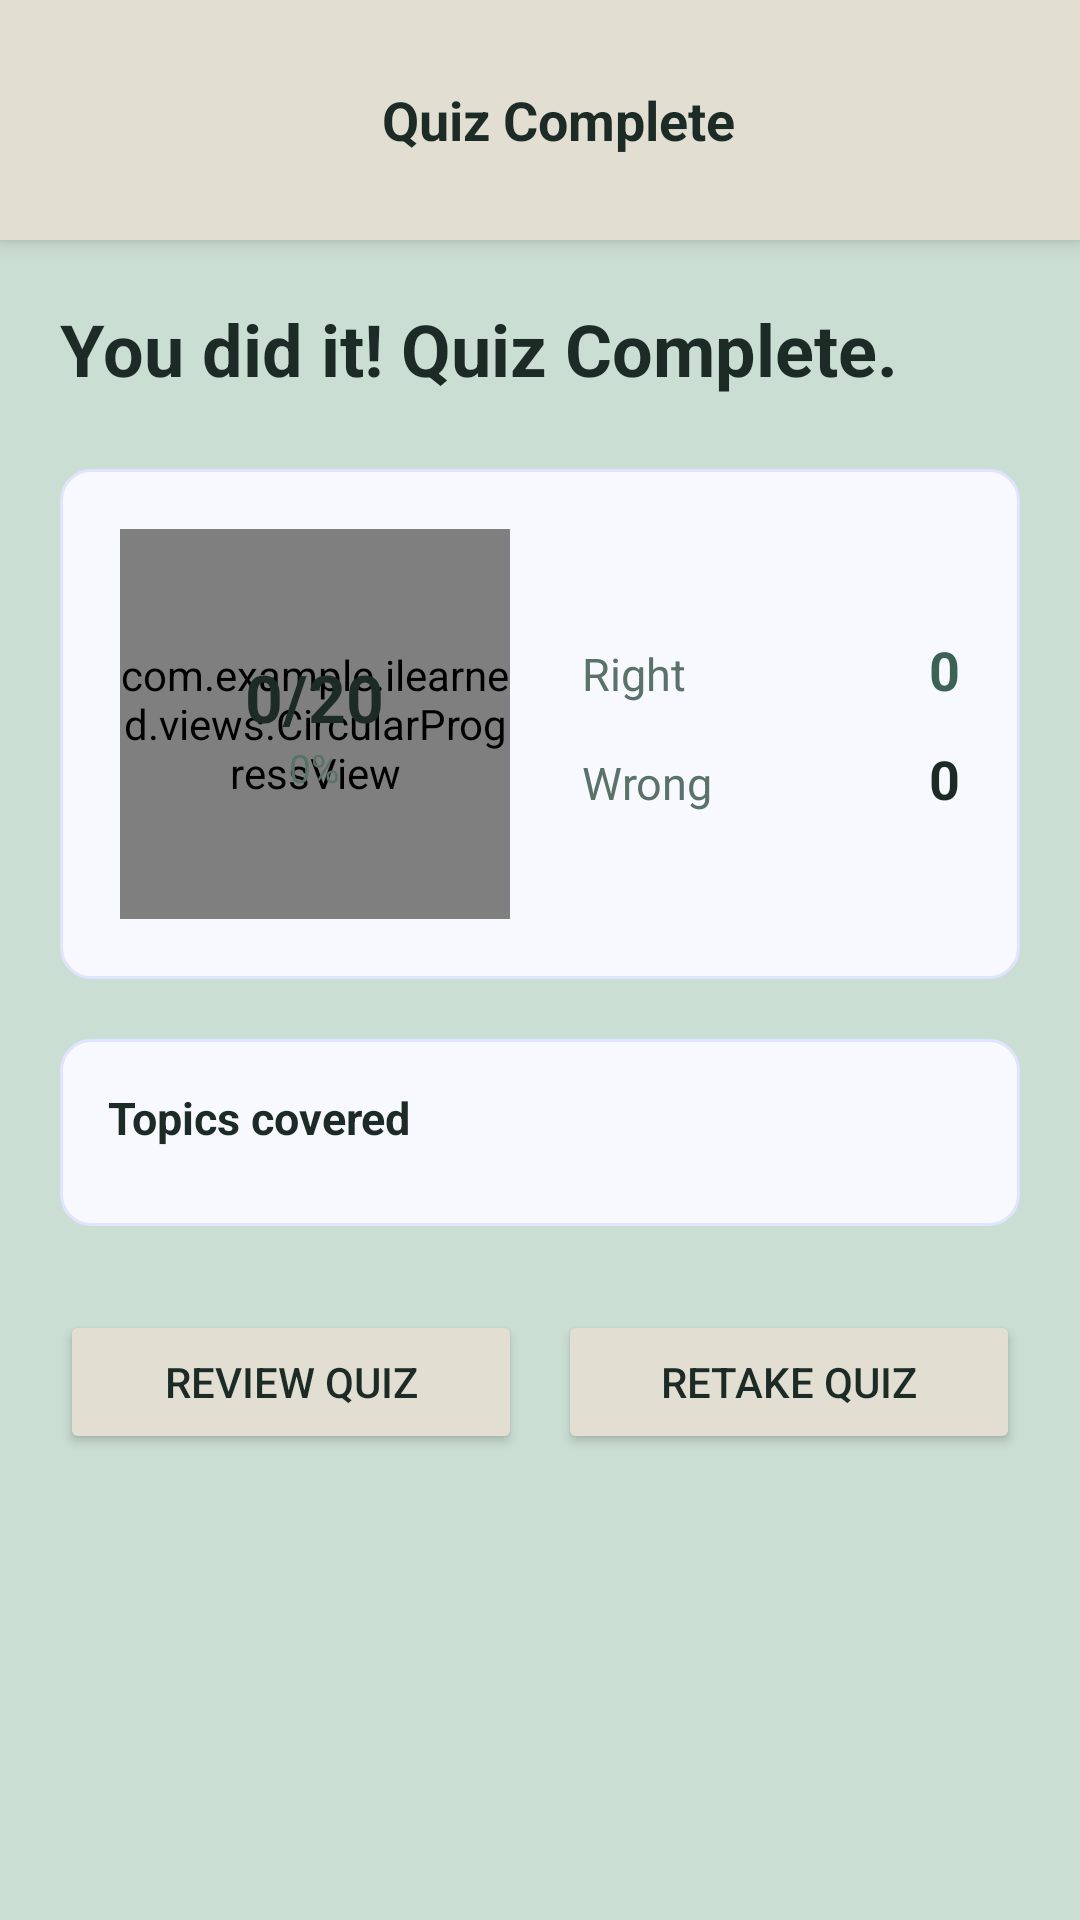

This screen was rendered from an Android layout file. Write that file and the resources it references.
<!-- AndroidManifest.xml: application theme Theme.ILearned -->
<!-- res/layout/activity_quiz_result.xml -->
<?xml version="1.0" encoding="utf-8"?>
<LinearLayout xmlns:android="http://schemas.android.com/apk/res/android"
    android:layout_width="match_parent"
    android:layout_height="match_parent"
    xmlns:app="http://schemas.android.com/apk/res-auto"
    android:orientation="vertical"
    android:background="@color/background">

    
    <LinearLayout
        android:layout_width="match_parent"
        android:layout_height="wrap_content"
        android:orientation="horizontal"
        android:gravity="center_vertical"
        android:padding="16dp"
        android:background="@color/surface"
        android:elevation="4dp">

        <ImageButton
            android:id="@+id/buttonBack"
            android:layout_width="48dp"
            android:layout_height="48dp"
            android:src="@drawable/baseline_arrow_back_24"
            android:background="?attr/selectableItemBackgroundBorderless"
            android:contentDescription="Back"
            app:tint="@color/textPrimary"/>

        <TextView
            android:layout_width="0dp"
            android:layout_height="wrap_content"
            android:layout_weight="1"
            android:text="Quiz Complete"
            android:textSize="18sp"
            android:textStyle="bold"
            android:textColor="@color/textPrimary"
            android:gravity="center"
            android:layout_marginEnd="36dp"/>
    </LinearLayout>

    <ScrollView
        android:layout_width="match_parent"
        android:layout_height="0dp"
        android:layout_weight="1"
        android:padding="20dp">

        <LinearLayout
            android:layout_width="match_parent"
            android:layout_height="wrap_content"
            android:orientation="vertical">

            
            <TextView
                android:id="@+id/textResultTitle"
                android:layout_width="match_parent"
                android:layout_height="wrap_content"
                android:text="You did it! Quiz Complete."
                android:textSize="24sp"
                android:textStyle="bold"
                android:textColor="@color/textPrimary"
                android:layout_marginBottom="24dp"/>

            
            <LinearLayout
                android:layout_width="match_parent"
                android:layout_height="wrap_content"
                android:orientation="horizontal"
                android:gravity="center_vertical"
                android:background="@drawable/bg_feature_badge"
                android:padding="20dp"
                android:layout_marginBottom="20dp">

                
                <LinearLayout
                    android:layout_width="wrap_content"
                    android:layout_height="wrap_content"
                    android:orientation="vertical"
                    android:gravity="center"
                    android:layout_marginEnd="24dp">

                    <FrameLayout
                        android:layout_width="130dp"
                        android:layout_height="130dp">

                        <com.example.ilearned.views.CircularProgressView
                            android:id="@+id/circularProgress"
                            android:layout_width="match_parent"
                            android:layout_height="match_parent"/>

                        <LinearLayout
                            android:layout_width="match_parent"
                            android:layout_height="match_parent"
                            android:orientation="vertical"
                            android:gravity="center">

                            <TextView
                                android:id="@+id/textScore"
                                android:layout_width="wrap_content"
                                android:layout_height="wrap_content"
                                android:text="0/20"
                                android:textSize="22sp"
                                android:textStyle="bold"
                                android:textColor="@color/textPrimary"/>

                            <TextView
                                android:id="@+id/textPercent"
                                android:layout_width="wrap_content"
                                android:layout_height="wrap_content"
                                android:text="0%"
                                android:textSize="13sp"
                                android:textColor="@color/textSecondary"/>
                        </LinearLayout>
                    </FrameLayout>
                </LinearLayout>

                
                <LinearLayout
                    android:layout_width="0dp"
                    android:layout_height="wrap_content"
                    android:layout_weight="1"
                    android:orientation="vertical">

                    
                    <LinearLayout
                        android:layout_width="match_parent"
                        android:layout_height="wrap_content"
                        android:orientation="horizontal"
                        android:layout_marginBottom="12dp">

                        <TextView
                            android:id="@+id/labelRight"
                            android:layout_width="0dp"
                            android:layout_height="wrap_content"
                            android:layout_weight="1"
                            android:text="Right"
                            android:textSize="15sp"
                            android:textColor="@color/textSecondary"/>

                        <TextView
                            android:id="@+id/textRight"
                            android:layout_width="wrap_content"
                            android:layout_height="wrap_content"
                            android:text="0"
                            android:textSize="18sp"
                            android:textStyle="bold"
                            android:textColor="@color/quizCorrectGreen"/>
                    </LinearLayout>

                    <LinearLayout
                        android:layout_width="match_parent"
                        android:layout_height="wrap_content"
                        android:orientation="horizontal">

                        <TextView
                            android:id="@+id/labelWrong"
                            android:layout_width="0dp"
                            android:layout_height="wrap_content"
                            android:layout_weight="1"
                            android:text="Wrong"
                            android:textSize="15sp"
                            android:textColor="@color/textSecondary"/>

                        <TextView
                            android:id="@+id/textWrong"
                            android:layout_width="wrap_content"
                            android:layout_height="wrap_content"
                            android:text="0"
                            android:textSize="18sp"
                            android:textStyle="bold"
                            android:textColor="@color/textPrimary"/>
                    </LinearLayout>
                </LinearLayout>
            </LinearLayout>

            
            <LinearLayout
                android:layout_width="match_parent"
                android:layout_height="wrap_content"
                android:orientation="vertical"
                android:background="@drawable/bg_feature_badge"
                android:padding="16dp"
                android:layout_marginBottom="28dp">

                <TextView
                    android:layout_width="wrap_content"
                    android:layout_height="wrap_content"
                    android:text="Topics covered"
                    android:textSize="15sp"
                    android:textStyle="bold"
                    android:textColor="@color/textPrimary"
                    android:layout_marginBottom="10dp"/>

                <LinearLayout
                    android:id="@+id/layoutTopics"
                    android:layout_width="match_parent"
                    android:layout_height="wrap_content"
                    android:orientation="vertical"/>
            </LinearLayout>

            
            <LinearLayout
                android:layout_width="match_parent"
                android:layout_height="wrap_content"
                android:orientation="horizontal">

                <Button
                    android:id="@+id/buttonReview"
                    android:layout_width="0dp"
                    android:layout_height="48dp"
                    android:layout_weight="1"
                    android:text="Review Quiz"
                    android:backgroundTint="@color/surface"
                    android:textColor="@color/textPrimary"
                    android:elevation="2dp"
                    android:layout_marginEnd="12dp"/>

                <Button
                    android:id="@+id/buttonRetake"
                    android:layout_width="0dp"
                    android:layout_height="48dp"
                    android:layout_weight="1"
                    android:text="Retake Quiz"
                    android:backgroundTint="@color/surface"
                    android:textColor="@color/textPrimary"
                    android:elevation="2dp"/>
            </LinearLayout>

            <View android:layout_width="match_parent" android:layout_height="24dp"/>

        </LinearLayout>
    </ScrollView>
</LinearLayout>
<!-- resources referenced by this layout -->
<resources>
  <color name="background">#CBDED3</color>
  <color name="quizCorrectGreen">#3B6255</color>
  <color name="surface">#E2DFD2</color>
  <color name="textPrimary">#1C2B26</color>
  <color name="textSecondary">#5A7268</color>
  <!-- drawable bg_feature_badge (drawable) -->
  <?xml version="1.0" encoding="utf-8"?>
  <shape xmlns:android="http://schemas.android.com/apk/res/android">
      <solid android:color="#F8F9FF"/>
      <corners android:radius="10dp"/>
      <stroke android:width="1dp" android:color="#E0E4FF"/>
  </shape>
  <style name="Theme.ILearned" parent="Base.Theme.ILearned" />
  <style name="Base.Theme.ILearned" parent="Theme.Material3.DayNight.NoActionBar">
          
          
      </style>
</resources>
